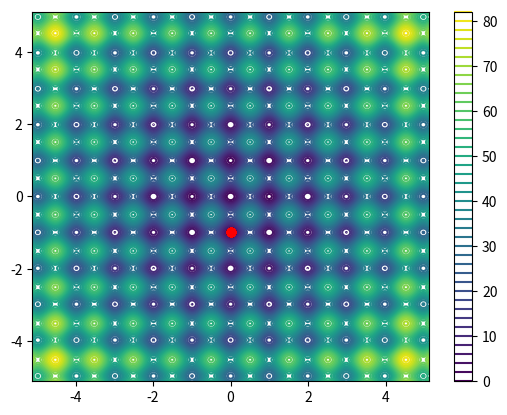

Recreate this plot in Python. (Note: this script raises an exception after producing the figure.)
import numpy as np
import matplotlib.pyplot as plt
import matplotlib.animation as animation
from PIL import Image

def rastrigin(X):
    if isinstance(X[0], (int, float)):
        X = [[X[i]] for i in range(len(X))]
    
    val = []
    for xi in X:
        fx = 10 * len(xi) + sum(np.array(xi) ** 2 - 10 * np.cos(2 * np.pi * np.array(xi)))
        val.append(fx)
    return np.array(val)

def generate_particle(num_variables, swarm_size, x_min, x_max):
    swarm = np.random.uniform(x_min, x_max, (swarm_size, num_variables))
    velocity = np.zeros_like(swarm)
    return swarm, velocity

def pso1(num_iterations, swarm_size, num_variables, x_min, x_max, alpha, beta, gamma, epsilon):
    swarm, velocity = generate_particle(num_variables, swarm_size, x_min, x_max)
    swarm_positions = [swarm.tolist()]

    for i in range(num_iterations):
        swarm2 = swarm + epsilon * velocity
        swarm2 = np.clip(swarm2, x_min, x_max)
        
        dicx = {tuple(swarm[i]): rastrigin([swarm[i]])[0] for i in range(swarm_size)}
        dicy = {tuple(swarm2[i]): rastrigin([swarm2[i]])[0] for i in range(swarm_size)}

        if i == 0:
            local_best = swarm
            global_best = list(min(dicx, key=dicx.get))
        else:
            for j in range(swarm_size):
                key1, value1 = list(dicx.items())[j]
                key2, value2 = list(dicy.items())[j]
                
                local_best[j] = list(key2) if value2 < value1 else list(key1)
                
                global_best = list(min(dicy, key=dicy.get)) if min(dicy.values()) < min(dicx.values()) else list(min(dicx, key=dicx.get))

        velocity = (alpha * velocity + np.random.uniform(0, beta) * (np.array(local_best) - np.array(swarm)) + np.random.uniform(0, gamma) * (np.full_like(swarm, global_best) - np.array(swarm)))
        swarm = swarm2
        swarm_positions.append(swarm.tolist())
        
    return global_best, swarm_positions

# Parameters
num_iterations = 150
swarm_size = 50
num_variables = 2
x_min = -5.12
x_max = 5.12
alpha = 0.5
beta = 0.3
gamma = 0.9
epsilon = 0.1

# Run PSO
global_best, swarm_positions = pso1(num_iterations, swarm_size, num_variables, x_min, x_max, alpha, beta, gamma, epsilon)

# Generate Rastrigin function values for the contour plot
x = np.linspace(x_min, x_max, 400)
y = np.linspace(x_min, x_max, 400)
X, Y = np.meshgrid(x, y)
Z = 10 * num_variables + (X**2 - 10 * np.cos(2 * np.pi * X)) + (Y**2 - 10 * np.cos(2 * np.pi * Y))

# Create contour plot
fig, ax = plt.subplots()
contour = ax.contour(X, Y, Z, levels=50, cmap='viridis')
fig.colorbar(contour)

# Initialize particles
particles, = ax.plot([], [], 'ro')

def init():
    particles.set_data([], [])
    return particles,

def update(frame):
    positions = swarm_positions[frame]
    particles.set_data([pos[0] for pos in positions], [pos[1] for pos in positions])
    return particles,

ani = animation.FuncAnimation(fig, update, frames=num_iterations, init_func=init, blit=True, repeat=False)

# Save the animation as a video
ani.save('pso_animation.mp4', writer='ffmpeg', fps=10)

plt.show()
